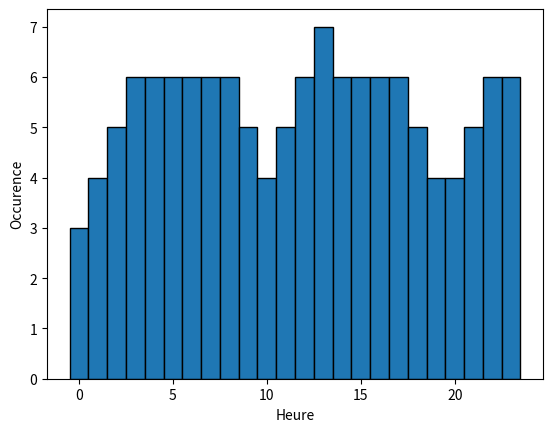

Write the Python code that produced this figure.
import matplotlib.pyplot as plt
import numpy as np

def somme_chiffres(heure: int, minute: int):
    somme_des_heures = sum(int(chiffre) for chiffre in str(heure))
    somme_des_minutes = sum(int(chiffre) for chiffre in str(minute))
    return somme_des_heures + somme_des_minutes


def somme_nombres(heure: int, minute: int):
    return heure + minute


occurrences = []
for heure in range(0, 24):
    for minute in range(0, 60):
        if (
            somme_chiffres(heure=heure, minute=minute) == 13
            or somme_nombres(heure=heure, minute=minute) == 13
        ):
            occurrences.append(heure)
            print(f'{heure}:{minute}')

plt.hist(occurrences, bins= np.arange(0, 25) - 0.5, edgecolor="black")
plt.xlabel("Heure")
plt.ylabel("Occurence")
plt.savefig('fig.png')
